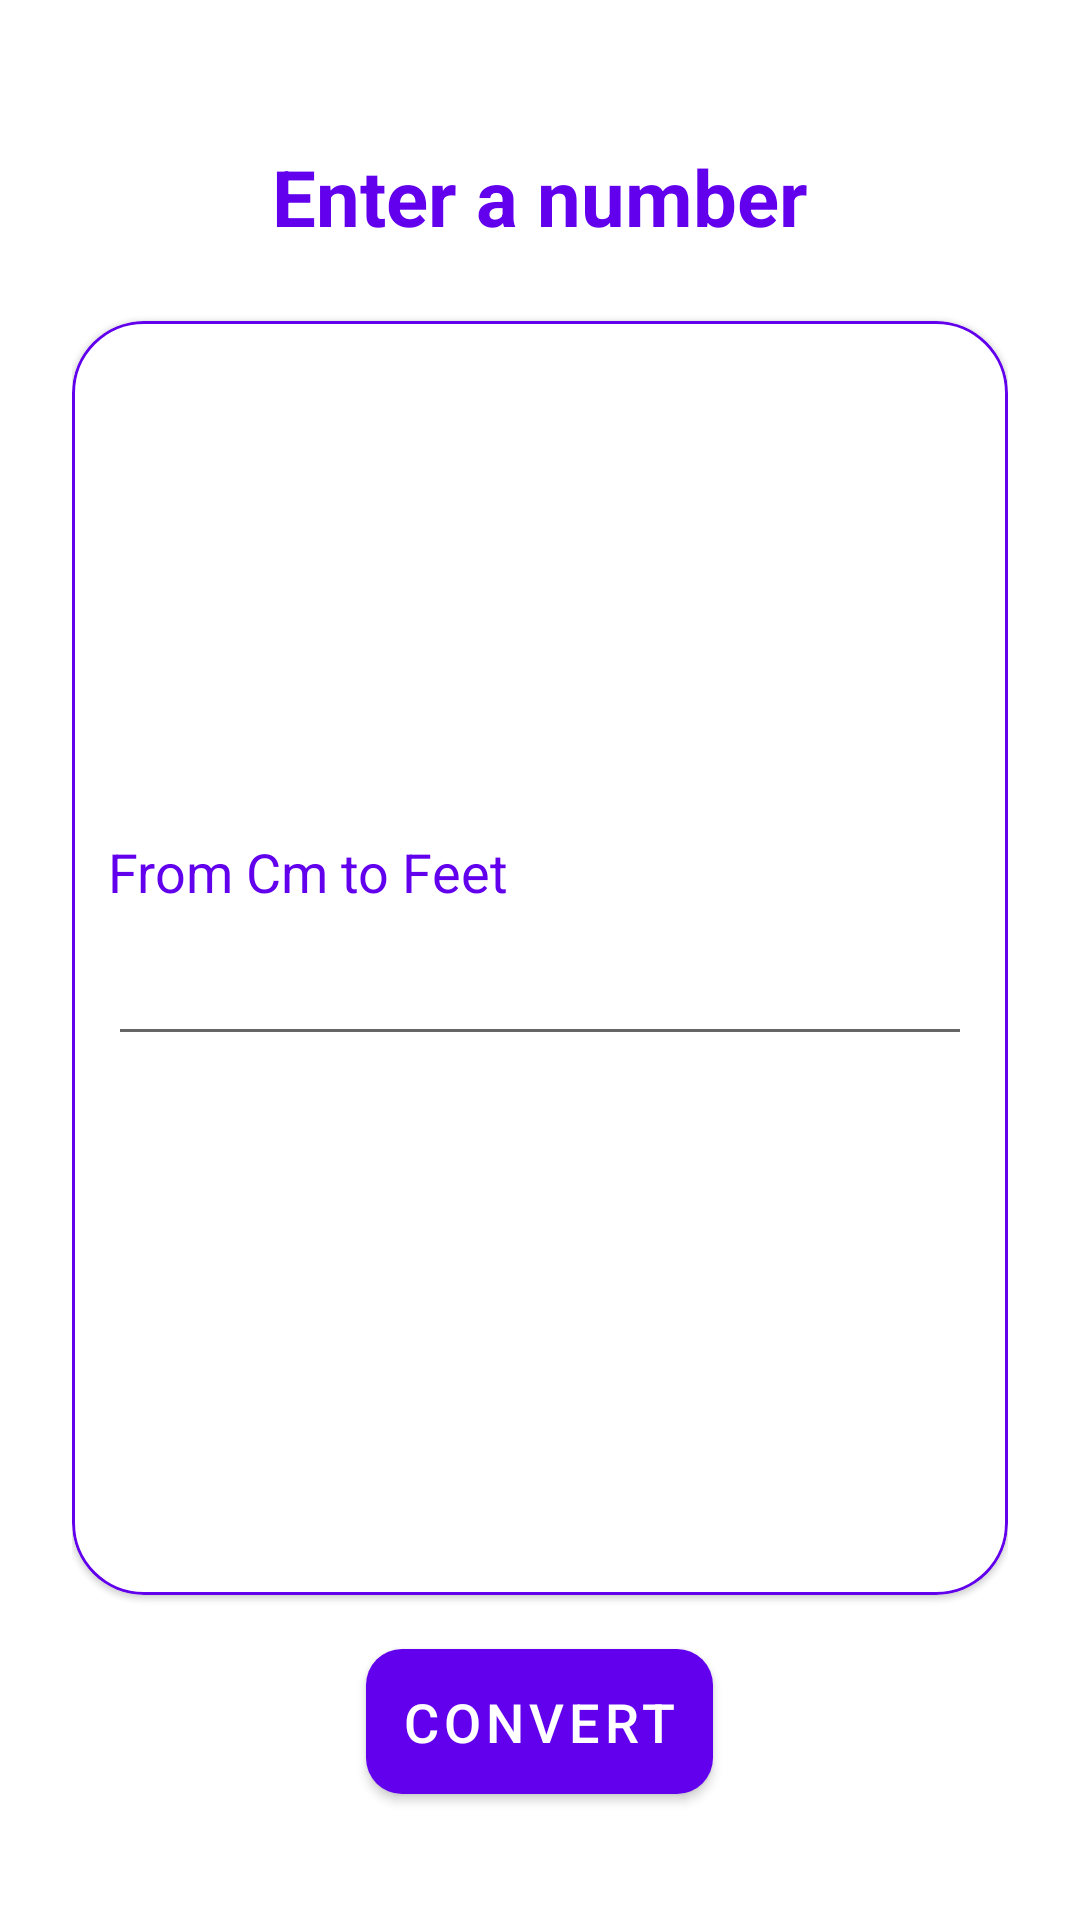

The Android layout XML behind this screen, and the referenced resources:
<!-- AndroidManifest.xml: fallback theme Theme.MaterialComponents.DayNight.NoActionBar -->
<!-- res/layout/activity_home.xml -->
<?xml version="1.0" encoding="utf-8"?>
<LinearLayout
    xmlns:android="http://schemas.android.com/apk/res/android"
    xmlns:app="http://schemas.android.com/apk/res-auto"
    xmlns:tools="http://schemas.android.com/tools"
    android:layout_width="match_parent"
    android:layout_height="match_parent"
    tools:context=".Activity_HomeParent"
    android:padding="24dp"
    android:orientation="vertical"
    android:keepScreenOn="true">

    <com.google.android.material.textview.MaterialTextView
        android:id="@+id/materialTextView"
        android:layout_width="match_parent"
        android:layout_height="wrap_content"
        android:layout_marginVertical="24dp"
        android:text="@string/title"
        android:gravity="center"
        android:textColor="@color/colorPrimary"
        android:textSize="26sp"
        android:textStyle="bold" />

    <com.google.android.material.card.MaterialCardView
        android:layout_width="match_parent"
        android:layout_height="0dp"
        android:layout_weight="1"
        app:cardCornerRadius="24dp"
        app:strokeWidth="1dp"
        app:strokeColor="@color/colorPrimary"
        android:elevation="8dp">

        <LinearLayout
            android:layout_width="match_parent"
            android:layout_height="match_parent"
            android:padding="12dp"
            android:gravity="center"
            android:orientation="vertical">


            <LinearLayout
                android:layout_width="match_parent"
                android:layout_height="wrap_content"
                android:orientation="horizontal">

                <com.google.android.material.textview.MaterialTextView
                    android:id="@+id/home_LBL_from"
                    android:layout_width="0dp"
                    android:layout_height="wrap_content"
                    android:layout_weight="1"
                    android:text="@string/from_cm_to_feet"
                    android:textColor="@color/colorPrimary"
                    android:textSize="18sp" />

                <ImageView
                    android:id="@+id/home_IMG_replace"
                    android:layout_width="24dp"
                    android:layout_height="24dp"
                    android:layout_marginHorizontal="12dp"
                    android:src="@drawable/ic_replace" />
            </LinearLayout>

            <EditText
                android:id="@+id/home_EDT_from"
                android:layout_width="match_parent"
                android:layout_height="wrap_content"
                android:imeOptions="actionDone"
                android:layout_marginVertical="8dp"
                android:inputType="numberDecimal" />

        </LinearLayout>
    </com.google.android.material.card.MaterialCardView>

    <com.google.android.material.button.MaterialButton
        android:id="@+id/home_BTN_convert"
        android:layout_width="wrap_content"
        android:layout_height="wrap_content"
        android:layout_gravity="center"
        app:cornerRadius="12dp"
        android:textSize="18sp"
        android:layout_marginVertical="12dp"
        android:padding="12dp"
        android:text="@string/convert" />
</LinearLayout>
<!-- resources referenced by this layout -->
<resources>
  <string name="convert">Convert</string>
  <string name="from_cm_to_feet">From Cm to Feet</string>
  <string name="title">Enter a number</string>
  <!-- not gathered from this repository: default colours our renderer supplied (Android Studio template values) -->
  <color name="colorPrimary">#FF6200EE</color>
</resources>
